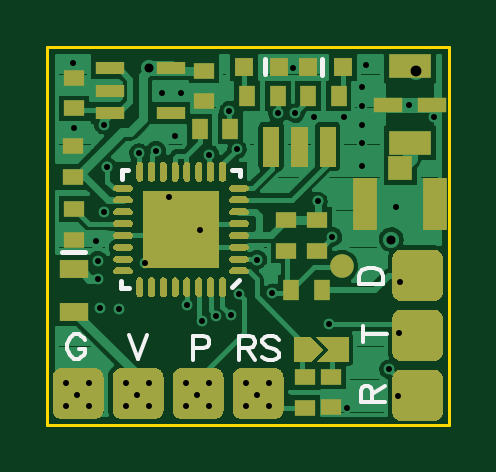
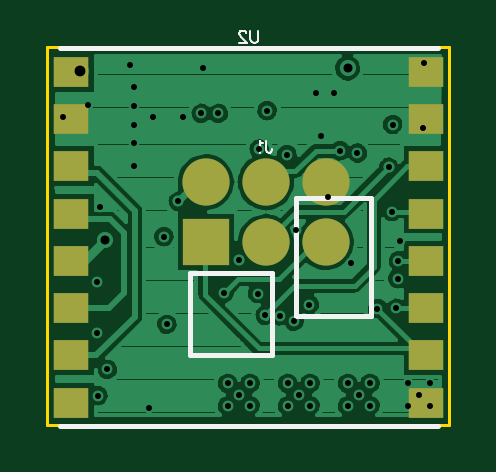
Circuit board: 8 layer files. Board 17.0 x 16.0 mm.
- bottom_copper: subMicroLRSv2.GBL (20990 bytes)
- bottom_silk: subMicroLRSv2.GBO (804 bytes)
- bottom_mask: subMicroLRSv2.GBS (418 bytes)
- outline: subMicroLRSv2.GKO (187 bytes)
- top_copper: subMicroLRSv2.GTL (28942 bytes)
- top_silk: subMicroLRSv2.GTO (1558 bytes)
- top_mask: subMicroLRSv2.GTS (14326 bytes)
- drill: subMicroLRSv2.xln (1301 bytes)

=== bottom_copper: subMicroLRSv2.GBL (20990 bytes, source omitted) ===
=== bottom_silk: subMicroLRSv2.GBO ===
G04 DipTrace Beta 2.3.5.2*
%INsubMicroLRSv2.GBO*%
%MOIN*%
%ADD13C,0.008*%
%ADD38C,0.0031*%
%FSLAX44Y44*%
G04*
G70*
G90*
G75*
G01*
%LNBotSilk*%
%LPD*%
X6487Y6274D2*
D13*
X188D1*
Y-26D2*
X6487D1*
X2550Y3774D2*
Y1805D1*
Y3774D2*
X1290D1*
Y1805D1*
X4321Y2533D2*
X2943D1*
Y1156D1*
X4321D1*
Y2533D1*
X2550Y1805D2*
X1290D1*
X3043Y4727D2*
D38*
Y4574D1*
X3033Y4545D1*
X3024Y4535D1*
X3005Y4526D1*
X2986D1*
X2967Y4535D1*
X2957Y4545D1*
X2947Y4574D1*
Y4593D1*
X3105Y4688D2*
X3124Y4698D1*
X3153Y4726D1*
Y4526D1*
X3172Y6567D2*
Y6423D1*
X3182Y6394D1*
X3201Y6375D1*
X3230Y6366D1*
X3249D1*
X3278Y6375D1*
X3297Y6394D1*
X3306Y6423D1*
Y6567D1*
X3378Y6519D2*
Y6528D1*
X3387Y6547D1*
X3397Y6557D1*
X3416Y6566D1*
X3454D1*
X3473Y6557D1*
X3483Y6547D1*
X3493Y6528D1*
Y6509D1*
X3483Y6490D1*
X3464Y6461D1*
X3368Y6366D1*
X3502D1*
M02*

=== bottom_mask: subMicroLRSv2.GBS ===
G04 DipTrace Beta 2.3.5.2*
%INsubMicroLRSv2.GBS*%
%MOIN*%
%ADD26R,0.0787X0.0787*%
%ADD27C,0.0787*%
%ADD33R,0.0591X0.0512*%
%FSLAX44Y44*%
G04*
G70*
G90*
G75*
G01*
%LNBotMask*%
%LPD*%
D26*
X4050Y3040D3*
D27*
X3050D3*
X4050Y4040D3*
X3050D3*
X2050Y3040D3*
Y4040D3*
D33*
X6290Y5880D3*
Y5093D3*
Y4305D3*
Y3518D3*
Y2730D3*
Y1943D3*
Y1156D3*
Y368D3*
X384D3*
Y1156D3*
Y1943D3*
Y2730D3*
Y3518D3*
Y4305D3*
Y5093D3*
Y5880D3*
M02*

=== outline: subMicroLRSv2.GKO ===
G04 DipTrace Beta 2.3.5.2*
%INsubMicroLRSv2.GKO*%
%MOIN*%
%ADD11C,0.0055*%
%FSLAX44Y44*%
G04*
G70*
G90*
G75*
G01*
%LNBoardOutline*%
%LPD*%
X0Y0D2*
D11*
X6693D1*
Y6299D1*
X0D1*
Y0D1*
M02*

=== top_copper: subMicroLRSv2.GTL (28942 bytes, source omitted) ===
=== top_silk: subMicroLRSv2.GTO ===
G04 DipTrace Beta 2.3.5.2*
%INsubMicroLRSv2.GTO*%
%MOIN*%
%ADD13C,0.008*%
%ADD39C,0.0062*%
%FSLAX44Y44*%
G04*
G70*
G90*
G75*
G01*
%LNTop TopSilk*%
%LPD*%
X1240Y4100D2*
D13*
Y4240D1*
Y4250D2*
X1350D1*
X3080D2*
X3210D1*
Y4150D1*
X3080Y2290D2*
X3200Y2410D1*
X1230Y2400D2*
Y2280D1*
X1360D1*
X240Y2870D2*
X630D1*
X3620Y6090D2*
Y5840D1*
X4580Y6090D2*
Y5830D1*
X621Y1406D2*
D39*
X602Y1444D1*
X563Y1483D1*
X525Y1502D1*
X449D1*
X410Y1483D1*
X372Y1444D1*
X353Y1406D1*
X334Y1349D1*
Y1253D1*
X353Y1196D1*
X372Y1157D1*
X410Y1119D1*
X449Y1100D1*
X525D1*
X563Y1119D1*
X602Y1157D1*
X621Y1196D1*
Y1253D1*
X525D1*
X1354Y1494D2*
X1507Y1092D1*
X1660Y1494D1*
X2424Y1274D2*
X2596D1*
X2653Y1293D1*
X2673Y1312D1*
X2692Y1350D1*
Y1408D1*
X2673Y1446D1*
X2653Y1465D1*
X2596Y1484D1*
X2424D1*
Y1082D1*
X5414Y382D2*
Y554D1*
X5395Y612D1*
X5376Y631D1*
X5338Y650D1*
X5299D1*
X5261Y631D1*
X5242Y612D1*
X5223Y554D1*
Y382D1*
X5625D1*
X5414Y516D2*
X5625Y650D1*
X5253Y1506D2*
X5655D1*
X5253Y1372D2*
Y1640D1*
X5193Y2342D2*
X5595D1*
Y2476D1*
X5575Y2534D1*
X5537Y2572D1*
X5499Y2591D1*
X5442Y2610D1*
X5346D1*
X5288Y2591D1*
X5250Y2572D1*
X5212Y2534D1*
X5193Y2476D1*
Y2342D1*
X3193Y1280D2*
X3365D1*
X3422Y1300D1*
X3442Y1319D1*
X3461Y1357D1*
Y1395D1*
X3442Y1433D1*
X3422Y1453D1*
X3365Y1472D1*
X3193D1*
Y1070D1*
X3327Y1280D2*
X3461Y1070D1*
X3852Y1414D2*
X3814Y1453D1*
X3757Y1472D1*
X3680D1*
X3623Y1453D1*
X3584Y1414D1*
Y1376D1*
X3604Y1338D1*
X3623Y1319D1*
X3661Y1300D1*
X3776Y1261D1*
X3814Y1242D1*
X3833Y1223D1*
X3852Y1185D1*
Y1127D1*
X3814Y1089D1*
X3757Y1070D1*
X3680D1*
X3623Y1089D1*
X3584Y1127D1*
M02*

=== top_mask: subMicroLRSv2.GTS (14326 bytes, source omitted) ===
=== drill: subMicroLRSv2.xln (1301 bytes, source withheld) ===
